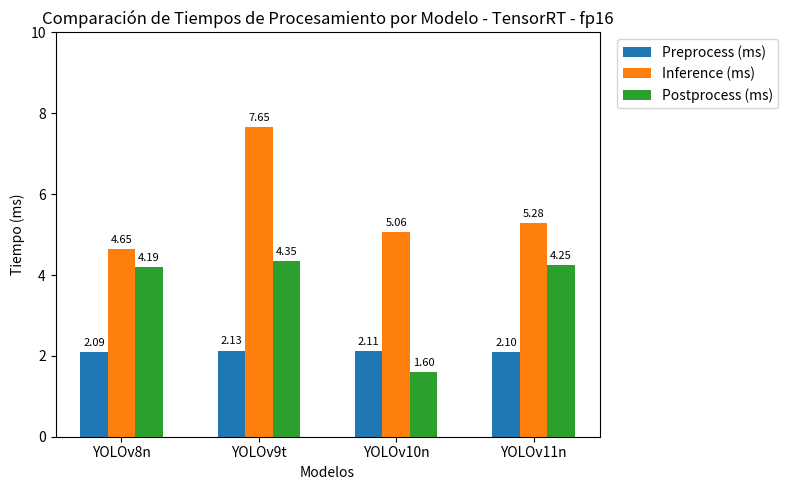

This chart was generated by the following Python code: (Note: this script raises an exception after producing the figure.)
import matplotlib.pyplot as plt
import numpy as np
import os

def plot_inference_times():
    """
    Genera una gráfica de barras comparando los tiempos de Preprocesamiento,
    Inferencia y Postprocesamiento (en ms) de varios modelos,
    con estilo y leyenda a la derecha, de forma similar al otro script.
    """

    # 1. Definir manualmente los datos
    models = ['YOLOv8n', 'YOLOv9t', 'YOLOv10n', 'YOLOv11n']
    preprocess =  [2.0929, 2.1313, 2.1108, 2.0988]
    inference =   [4.6510, 7.6492, 5.0627, 5.2819]
    postprocess = [4.1865, 4.3534, 1.5982, 4.2504]

    # 2. Configuración para la gráfica de barras
    x = np.arange(len(models))
    width = 0.2  # Ancho de cada barra

    # Crear figura y ejes con un tamaño similar
    fig, ax = plt.subplots(figsize=(8, 5))

    # 3. Generar las barras
    p1 = ax.bar(x - width,      preprocess,  width, label='Preprocess (ms)')
    p2 = ax.bar(x,              inference,   width, label='Inference (ms)')
    p3 = ax.bar(x + width,      postprocess, width, label='Postprocess (ms)')

    # 4. Configurar las etiquetas del eje X y título
    ax.set_xticks(x)
    ax.set_xticklabels(models)
    ax.set_xlabel('Modelos')
    ax.set_ylabel('Tiempo (ms)')
    ax.set_title('Comparación de Tiempos de Procesamiento por Modelo - TensorRT - fp16')

    # Ajustar el rango del eje Y si se desea "zoom"
    ax.set_ylim([0, 10])

    # 5. Mover la leyenda afuera (a la derecha), similar al otro gráfico
    ax.legend(loc='upper left', bbox_to_anchor=(1.02, 1))

    # 6. Agregar los valores encima de las barras
    for bars in [p1, p2, p3]:
        for bar in bars:
            height = bar.get_height()
            ax.annotate(f'{height:.2f}',
                        xy=(bar.get_x() + bar.get_width() / 2, height),
                        xytext=(0, 3),  # desplazamiento en la dirección Y
                        textcoords="offset points",
                        ha='center', va='bottom', fontsize=8)

    plt.tight_layout()

    # 7. Guardar la figura (opcional) en la misma ruta del script
    script_dir = os.path.dirname(os.path.realpath(__file__))
    save_path = os.path.join(script_dir, "processing_times_comparison.png")
    plt.savefig(save_path, dpi=300)

    # 8. Mostrar la gráfica
    plt.show()

if __name__ == '__main__':
    plot_inference_times()
